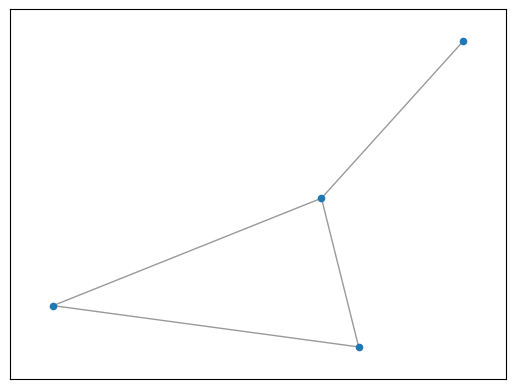

The script that saved this image:
#!/usr/bin/env python3
# -*- coding: utf-8 -*-

# Copyright (c) 2017 Jérémie DECOCK (http://www.jdhp.org)

# Permission is hereby granted, free of charge, to any person obtaining a copy
# of this software and associated documentation files (the "Software"), to deal
# in the Software without restriction, including without limitation the rights
# to use, copy, modify, merge, publish, distribute, sublicense, and/or sell
# copies of the Software, and to permit persons to whom the Software is
# furnished to do so, subject to the following conditions:

# The above copyright notice and this permission notice shall be included in
# all copies or substantial portions of the Software.

# THE SOFTWARE IS PROVIDED "AS IS", WITHOUT WARRANTY OF ANY KIND, EXPRESS OR
# IMPLIED, INCLUDING BUT NOT LIMITED TO THE WARRANTIES OF MERCHANTABILITY,
# FITNESS FOR A PARTICULAR PURPOSE AND NONINFRINGEMENT. IN NO EVENT SHALL THE
# AUTHORS OR COPYRIGHT HOLDERS BE LIABLE FOR ANY CLAIM, DAMAGES OR OTHER
# LIABILITY, WHETHER IN AN ACTION OF CONTRACT, TORT OR OTHERWISE, ARISING FROM,
# OUT OF OR IN CONNECTION WITH THE SOFTWARE OR THE USE OR OTHER DEALINGS IN
# THE SOFTWARE.

import networkx as nx
import matplotlib.pyplot as plt

g = nx.Graph()
g.add_edges_from([(0, 1), (0, 2), (0, 3), (1, 2)])

print(list(g.nodes()))
print(list(g.edges()))

pos = nx.spring_layout(g)

nx.draw_networkx_nodes(g, pos, node_size=20)
nx.draw_networkx_edges(g, pos, alpha=0.4)

plt.savefig("hello2.png")
plt.show()
